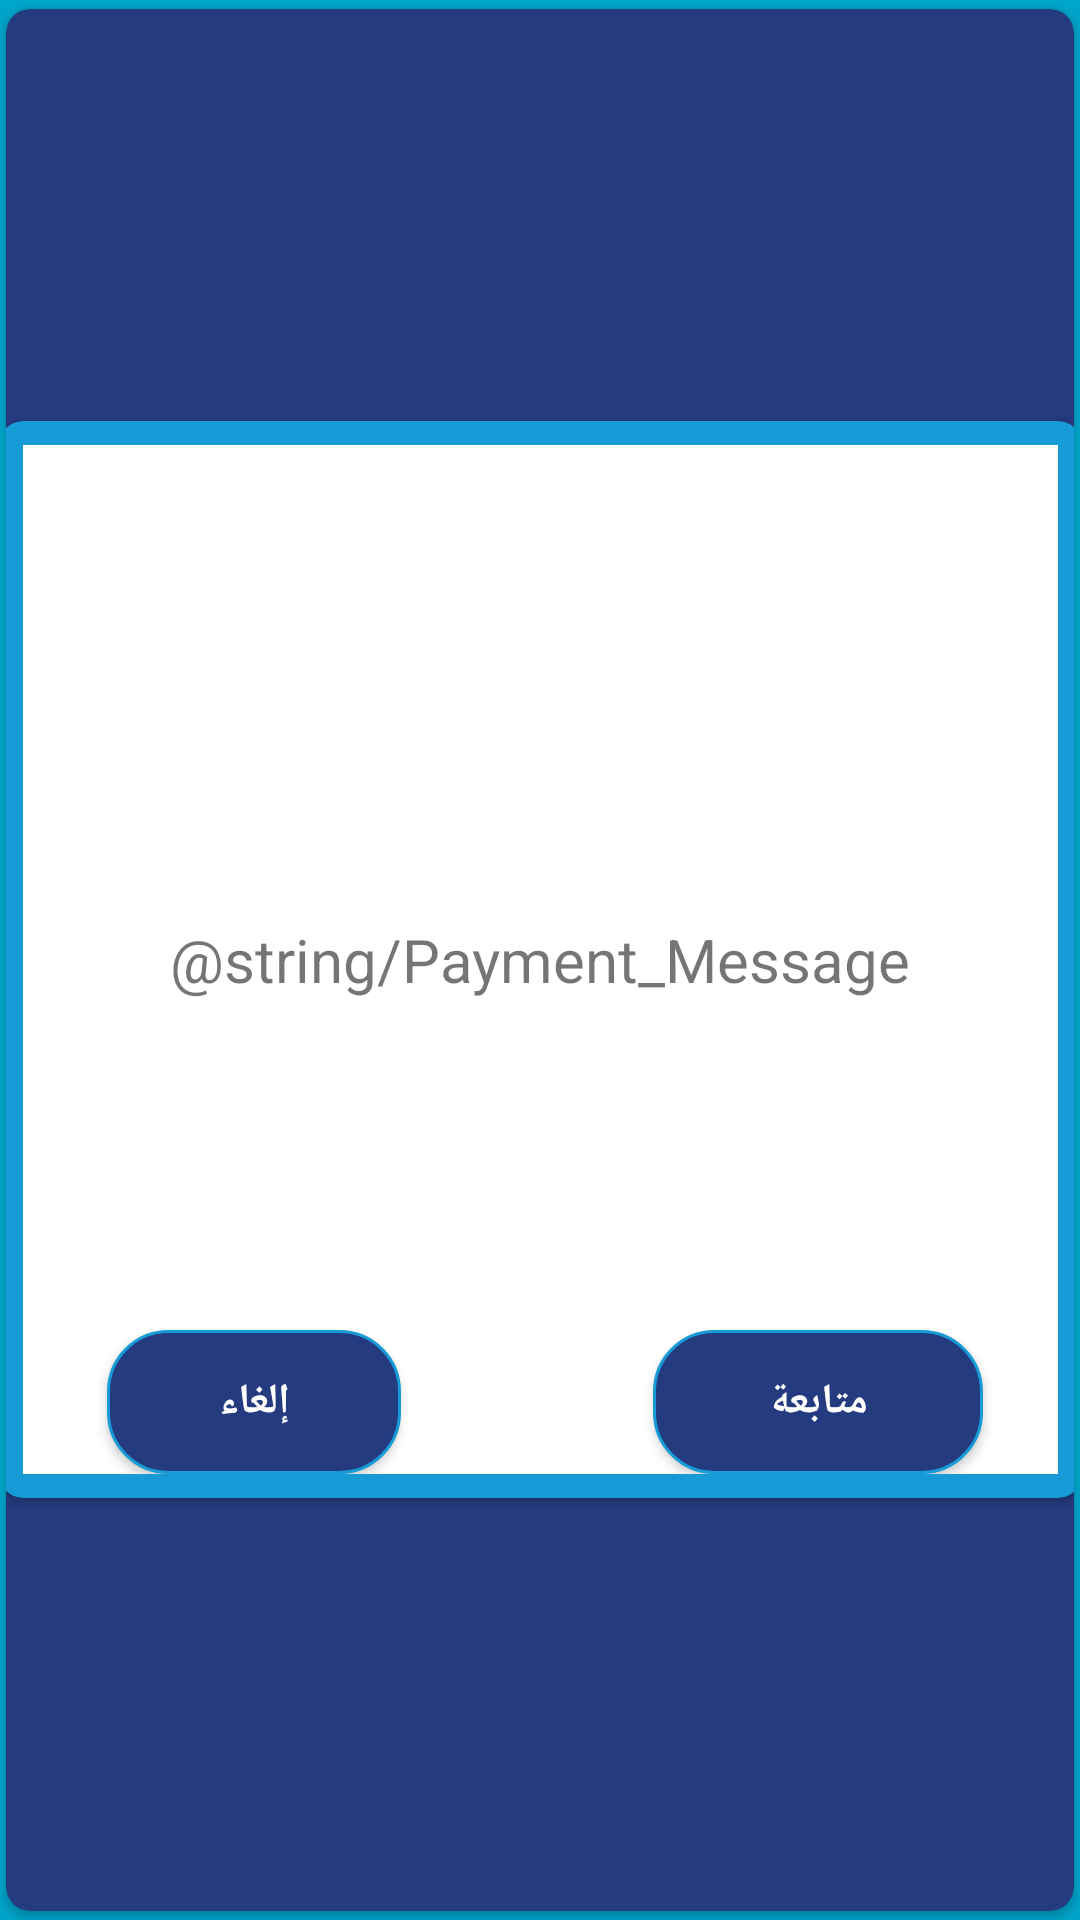

Write the Android layout XML for this screen, with the resource values it uses.
<!-- AndroidManifest.xml: application theme AppTheme -->
<!-- res/layout/ask_for_payment_before_porceed.xml -->
<?xml version="1.0" encoding="utf-8"?>
<androidx.cardview.widget.CardView
    xmlns:app="http://schemas.android.com/apk/res-auto"
    xmlns:android="http://schemas.android.com/apk/res/android"
    android:layout_width="380dp"
    android:layout_height="380dp"
    android:layout_gravity="center"
    app:cardBackgroundColor="#253B80"
    app:cardPreventCornerOverlap="false"
    app:cardUseCompatPadding="true"
    app:cardCornerRadius="8dp">

    <androidx.cardview.widget.CardView
        android:layout_width="365dp"
        android:layout_height="365dp"
        android:layout_gravity="center"
        android:background="#00000000"
        app:cardBackgroundColor="#169BD7"
        app:cardPreventCornerOverlap="false"
        app:cardUseCompatPadding="true"
        app:cardCornerRadius="8dp">

        <RelativeLayout
            android:layout_width="match_parent"
            android:layout_height="wrap_content"
            android:layout_margin="8dp"
            android:background="@color/white">

            <Button
                android:id="@+id/Cancel_transaction"
                android:layout_width="98dp"
                android:layout_height="wrap_content"
                android:layout_alignParentStart="true"
                android:layout_alignParentBottom="true"
                android:layout_marginStart="28dp"
                android:layout_marginEnd="59dp"
                android:layout_marginBottom="2dp"
                android:layout_toStartOf="@+id/btn_no"
                android:background="@drawable/payselector"
                android:clickable="true"
                android:text="إلغاء"
                android:textColor="@color/white"
                android:textStyle="bold" />

            <ImageView
                android:layout_width="42dp"
                android:layout_height="42dp"
                android:layout_centerHorizontal="true"
                android:layout_marginStart="20dp"
                android:layout_marginTop="20dp"
                android:layout_marginEnd="20dp"
                android:layout_marginBottom="20dp"
                android:src="@mipmap/heart_1" />

            <TextView
                android:id="@+id/txt"
                android:layout_width="wrap_content"
                android:layout_height="wrap_content"
                android:layout_centerInParent="true"
                android:layout_marginStart="10sp"
                android:layout_marginEnd="8dp"
                android:layout_marginBottom="10dp"
                android:gravity="center"
                android:text="@string/Payment_Message"
                android:textSize="20sp" />

            <Button
                android:id="@+id/Accept_transaction"
                android:layout_width="110dp"
                android:layout_height="wrap_content"
                android:layout_alignParentEnd="true"
                android:layout_alignParentBottom="true"
                android:layout_marginEnd="25dp"
                android:layout_marginBottom="2dp"
                android:background="@drawable/payselector"
                android:clickable="true"
                android:text="متابعة"
                android:textColor="@color/white"
                android:textStyle="bold" />
        </RelativeLayout>

    </androidx.cardview.widget.CardView>

</androidx.cardview.widget.CardView>
<!-- resources referenced by this layout -->
<resources>
  <color name="white">#FFFFFF</color>
  <!-- drawable payselector (drawable) -->
  <?xml version="1.0" encoding="utf-8"?>
  <selector xmlns:android="http://schemas.android.com/apk/res/android">
  
      <item android:state_pressed="true">
          <shape>
              <solid android:color="@color/paypalmain"/>
              <corners android:radius="20dp"/>
              <stroke android:width="1dp"
                  android:color="@android:color/white"/>
          </shape>
      </item>
      <item>
          <shape>
              <solid android:color="@color/paypalmain"/>
              <corners android:radius="20dp"/>
              <stroke android:width="1dp"
                  android:color="@color/paypalsub"/>
          </shape>
      </item>
  </selector>
  <style name="AppTheme" parent="Theme.AppCompat.Light">
          
          <item name="colorPrimary">@color/colorPrimary</item>
          <item name="colorPrimaryDark">@color/colorPrimaryDark</item>
          <item name="colorAccent">@color/colorAccent</item>
          <item name="windowNoTitle">true</item>
          <item name="windowActionBar">false</item>
          <item name="android:actionBarTabTextStyle">@style/MyTabTextStyle</item>
          <item name="android:colorBackground">@color/colorAccent</item>
      </style>
  <color name="paypalmain">#253B80</color>
  <color name="paypalsub">#169BD7</color>
  <color name="colorPrimary">#2196F3</color>
  <color name="colorPrimaryDark">#16C1EC</color>
  <color name="colorAccent">#00A5CB</color>
  <style name="MyTabTextStyle" parent="@android:style/Widget.ActionBar.TabText">
          <item name="android:textAppearance">@android:style/TextAppearance.Medium</item>
          <item name="android:textSize">20sp</item>
          <item name="android:textStyle">bold</item>
          <item name="android:textColor">@color/white</item>
      </style>
</resources>
